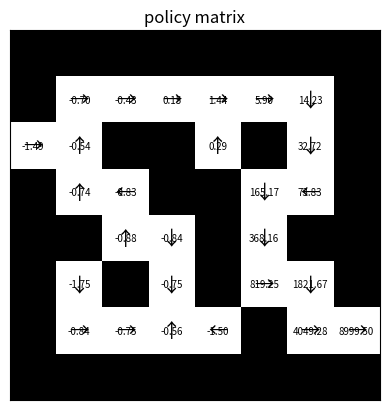

The matplotlib source for this figure:
import numpy as np
import matplotlib.pyplot as plt

dim = 8
num_states = []
terminal_state = (6, 8)

maze = np.array([
    [1., 1., 1., 1., 1., 1., 1., 1.],
    [1., 0., 0., 0., 0., 0., 0., 1.],
    [0., 0., 1., 1., 0., 1., 0., 1.],
    [1., 0., 0., 1., 1., 0., 0., 1.],
    [1., 1., 0., 0., 1., 0., 1., 1.],
    [1., 0., 1., 0., 1., 0., 0., 1.],
    [1., 0., 0., 0., 0., 1., 0., 0.],
    [1., 1., 1., 1., 1., 1., 1., 1.]
])

actions = [(-1, 0), (0, 1), (1, 0), (0, -1)]  # Up, Right, Down, Left
directions = ["↑", "→", "↓", "←"]
P_a = np.zeros((dim * dim, 4))
state_map = {}


def init():
    for i in range(dim):
        for j in range(dim):
            if maze[i][j] == 0:
                num_states.append((i, j))
                state_map[(i, j)] = len(num_states) - 1

    for i in range(dim * dim):
        x, y = divmod(i, dim)
        if maze[x][y] == 1:
            continue

        sum_prob = 0
        for k, (dx, dy) in enumerate(actions):
            nx, ny = x + dx, y + dy
            if 0 <= nx < dim and 0 <= ny < dim and maze[nx][ny] == 0:
                P_a[i][k] = 1.
                sum_prob += 1.

        if sum_prob > 0:
            P_a[i] /= sum_prob

    # Handle terminal state manually
    P_a[55][1] = 0.5
    P_a[55][3] = 0.5


def value_iteration(gamma=0.9, num_of_iterations=10000):
    N_STATES = len(num_states)
    N_ACTIONS = len(actions)
    error = 0.0001

    values = np.zeros(N_STATES)
    rewards = [-1] * N_STATES

    for _ in range(num_of_iterations):
        values_tmp = values.copy()

        for idx in range(N_STATES):
            v_a = []
            x, y = num_states[idx]
            s = x * dim + y

            for a in range(N_ACTIONS):
                if P_a[s][a] != 0:
                    nx, ny = x + actions[a][0], y + actions[a][1]
                    if (nx, ny) == terminal_state:
                        v_a.append(P_a[s][a] * (rewards[idx] + gamma * 20000))
                    else:
                        s1 = state_map[(nx, ny)]
                        v_a.append(P_a[s][a] * (rewards[idx] + gamma * values_tmp[s1]))
            values[idx] = max(v_a)

        if max(abs(values - values_tmp)) < error:
            break

    policy = np.zeros(N_STATES)
    for idx in range(N_STATES):
        x, y = num_states[idx]
        s = x * dim + y
        best_action_value = -float('inf')
        best_action = -1

        for a in range(N_ACTIONS):
            if P_a[s][a] != 0:
                nx, ny = x + actions[a][0], y + actions[a][1]
                if (nx, ny) == terminal_state:
                    action_value = P_a[s][a] * (rewards[idx] + gamma * 20000)
                else:
                    s1 = state_map[(nx, ny)]
                    action_value = P_a[s][a] * (rewards[idx] + gamma * values[s1])

                if action_value > best_action_value:
                    best_action_value = action_value
                    best_action = a

        policy[idx] = best_action

    return values, policy


def show(values, type):
    k = 0
    for i in range(dim):
        for j in range(dim):
            if type == "values":
                if maze[i][j] == 1:
                    print("%-5s" % "NAN", end=' ')
                else:
                    print("%-5.2f" % values[k], end=' ')
                    k += 1
            elif type == "policy":
                if maze[i][j] == 1:
                    print("%s" % "■", end=' ')
                else:
                    print(directions[int(values[k])], end=' ')
                    k += 1
        print()


def view(v, type):
    temp = np.full((dim, dim), -9999.0)
    k = 0
    for i in range(dim):
        for j in range(dim):
            if maze[i][j] == 0:
                temp[i][j] = v[k]
                k += 1
    plt.imshow(temp, cmap='Greys_r', interpolation='nearest')
    k = 0
    for i in range(dim):
        for j in range(dim):
            if maze[i][j] == 0:
                if type == "value matrix":
                    plt.text(j, i, f"{temp[i][j]:.2f}", ha='center', va='center', fontsize=7)
                elif type == "policy matrix":
                    plt.text(j, i, directions[int(v[k])], ha='center', va='center', fontsize=14)
                    k += 1
    plt.title(type)
    plt.xticks(())
    plt.yticks(())
    plt.savefig('answer_{}.png'.format(type))
    plt.show()


if __name__ == "__main__":
    init()
    v, p = value_iteration()
    show(v, "values")
    show(p, "policy")
    view(v, "value matrix")
    view(p, "policy matrix")
